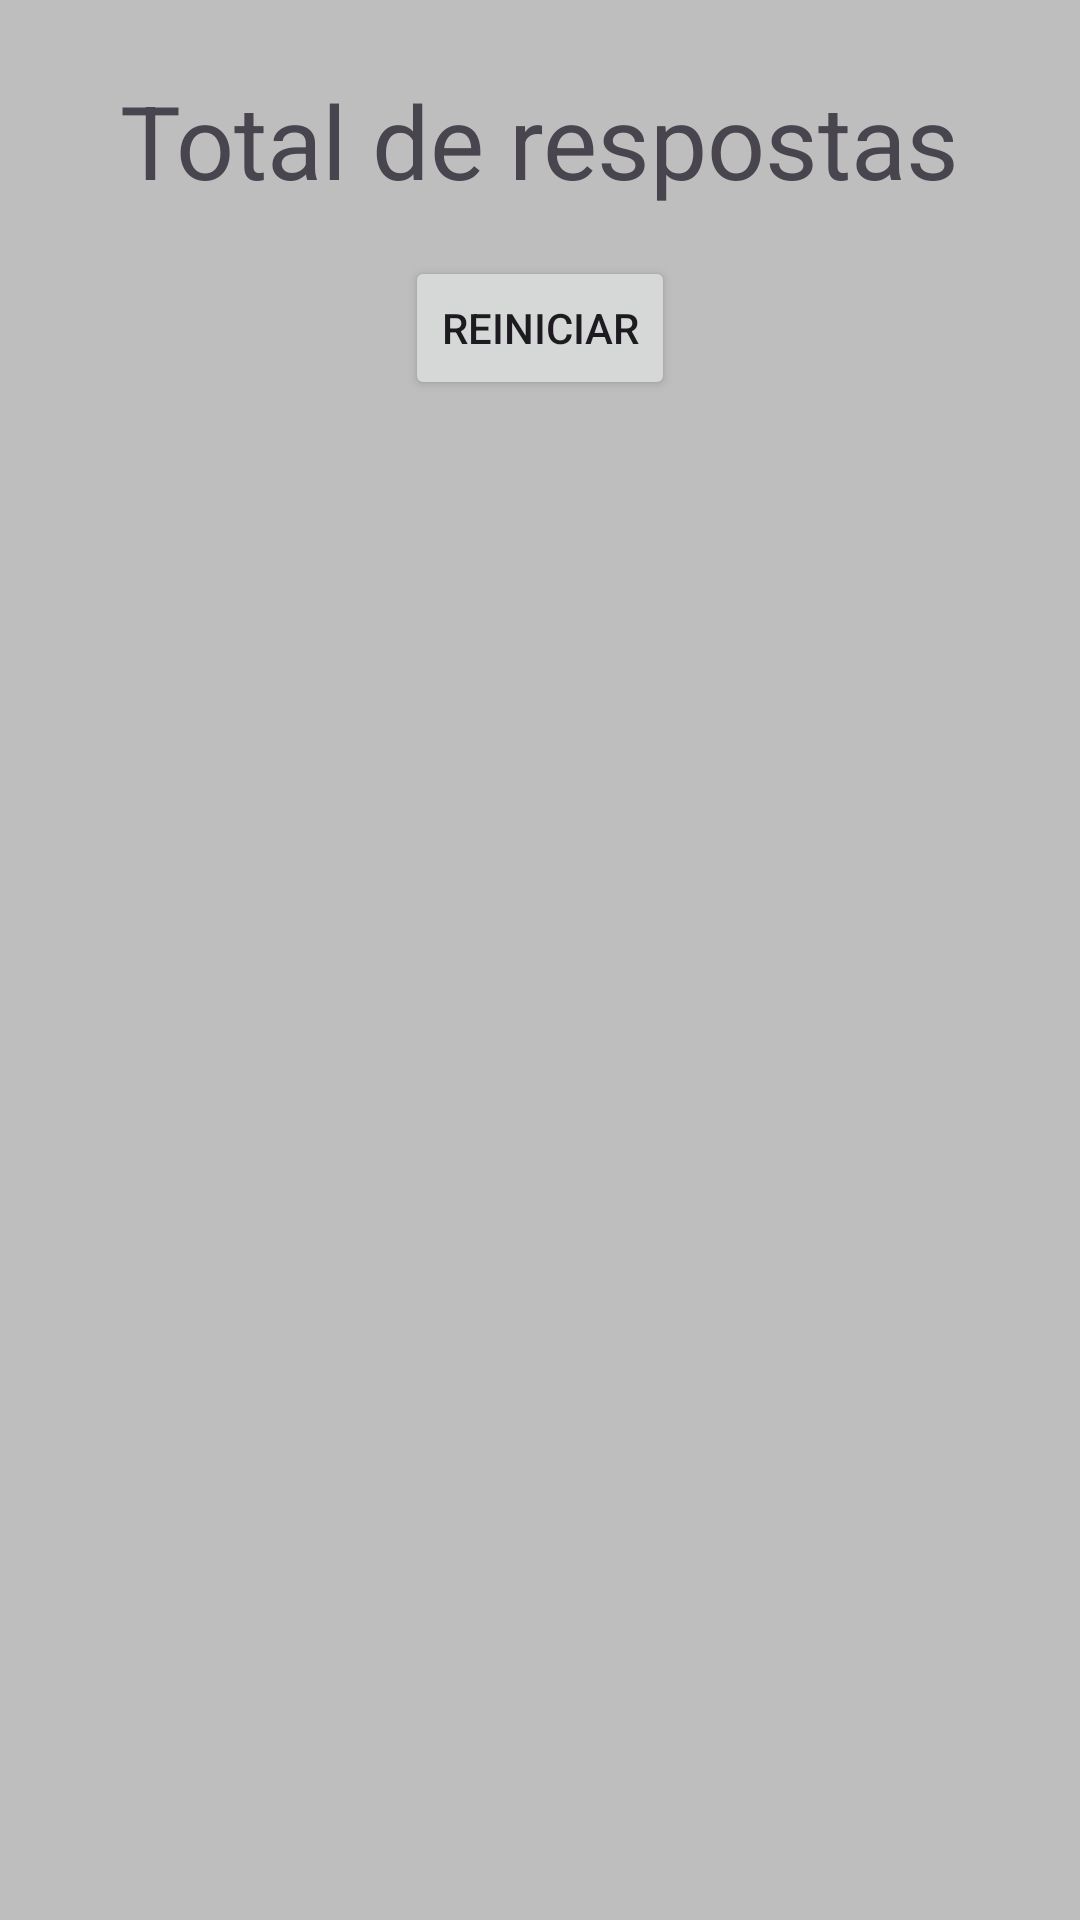

Layout XML and referenced resources for this Android screen:
<!-- AndroidManifest.xml: application theme Theme.AppQuiz -->
<!-- res/layout/activity_detalhes.xml -->
<?xml version="1.0" encoding="utf-8"?>
<androidx.constraintlayout.widget.ConstraintLayout xmlns:android="http://schemas.android.com/apk/res/android"
    xmlns:app="http://schemas.android.com/apk/res-auto"
    xmlns:tools="http://schemas.android.com/tools"
    android:id="@+id/main"
    android:layout_width="match_parent"
    android:layout_height="match_parent"
    tools:context=".DetalhesActivity">

    <TextView
        android:id="@+id/text_total_respostas"
        android:layout_width="wrap_content"
        android:layout_height="wrap_content"
        android:layout_marginTop="24dp"
        android:text="Total de respostas"
        android:textSize="34sp"
        app:layout_constraintEnd_toEndOf="parent"
        app:layout_constraintHorizontal_bias="0.5"
        app:layout_constraintStart_toStartOf="parent"
        app:layout_constraintTop_toTopOf="parent" />

    <Button
        android:id="@+id/btn_reiniciar"
        android:layout_width="wrap_content"
        android:layout_height="wrap_content"
        android:layout_marginTop="16dp"
        android:text="REINICIAR"
        app:layout_constraintEnd_toEndOf="parent"
        app:layout_constraintHorizontal_bias="0.5"
        app:layout_constraintStart_toStartOf="parent"
        app:layout_constraintTop_toBottomOf="@+id/text_total_respostas" />
</androidx.constraintlayout.widget.ConstraintLayout>
<!-- resources referenced by this layout -->
<resources>
  <style name="Theme.AppQuiz" parent="Base.Theme.AppQuiz" />
  <style name="Base.Theme.AppQuiz" parent="Theme.Material3.DayNight.NoActionBar">
          
           <item name="colorPrimary">@color/primaria</item>
           <item name="colorPrimaryVariant">@color/primaria_variacao</item>
           <item name="android:windowBackground">@color/fundo</item>
      </style>
  <color name="primaria">#203ca3</color>
  <color name="primaria_variacao">#0f2267</color>
  <color name="fundo">#bebebe</color>
</resources>
